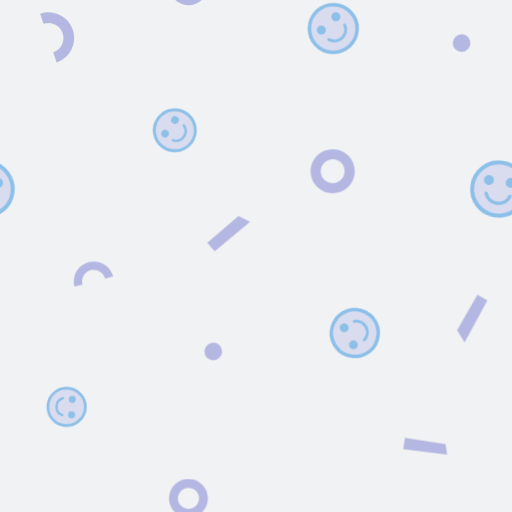
t = 0.00 s
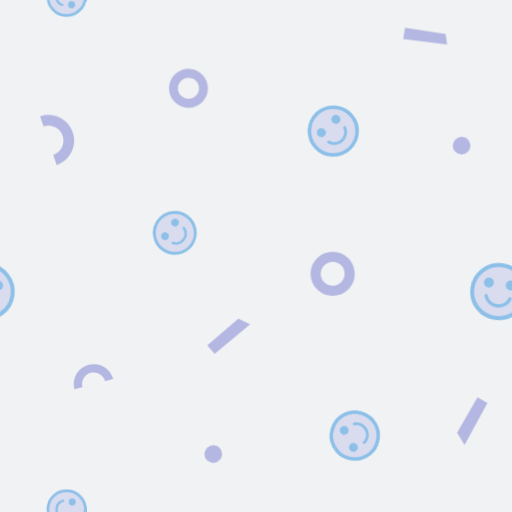
t = 1.05 s
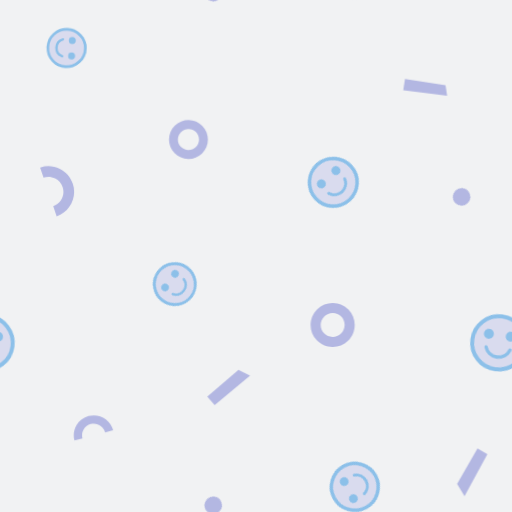
t = 1.58 s
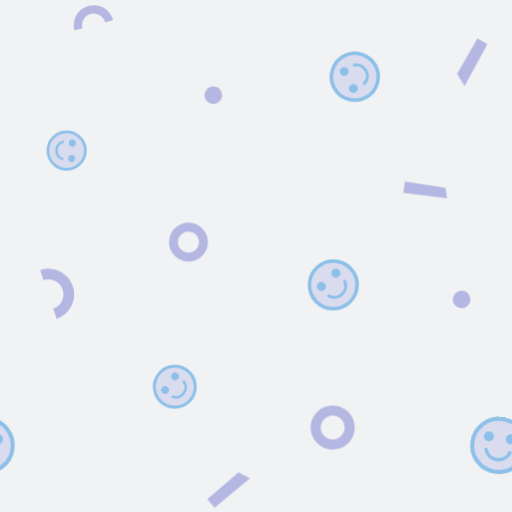
t = 2.63 s
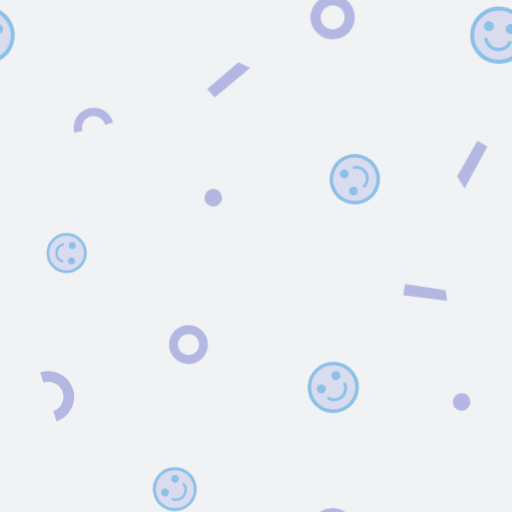
t = 3.68 s
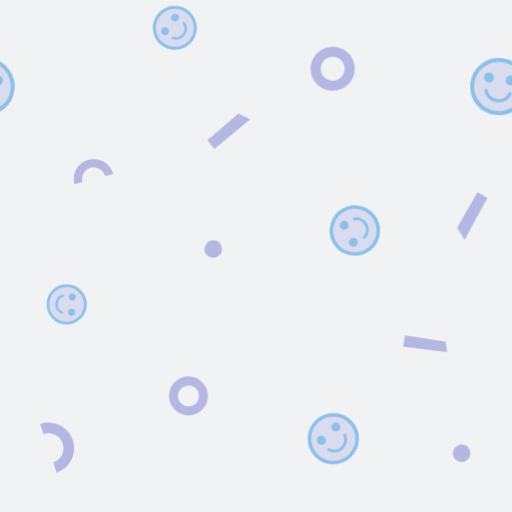
t = 4.21 s

The animated SVG that drew these frames (rendered in a browser with its animation timeline set to each time). Animation: 1 CSS @keyframes rule; one cycle of 5.26 s, repeats indefinitely.

<?xml version="1.0" encoding="utf-8"?>
<svg xmlns="http://www.w3.org/2000/svg" xmlns:xlink="http://www.w3.org/1999/xlink" style="background: rgb(241, 242, 243); display: block; position: relative; shape-rendering: auto;" width="248" height="248" preserveAspectRatio="xMidYMid" viewBox="0 0 248 248"><g transform="scale(0.97)" data-fill="c2" style="fill: rgb(140, 192, 233);">


<defs><g id="id-0.24633060483654057" data-fill="c2" style="fill: rgb(140, 192, 233);"><!--Generator: Adobe Illustrator 21.0.0, SVG Export Plug-In . SVG Version: 6.00 Build 0)--><style type="text/css" data-fill="c2" style="fill: rgb(140, 192, 233);">.st17,.st18{fill:#e0e0e0;stroke:#000;stroke-width:6;stroke-miterlimit:10}.st18{fill:none;stroke-width:5;stroke-linecap:round}</style><circle class="st17" cx="50" cy="50" r="40" data-fill="c1" data-stroke="c2" style="fill: rgb(217, 219, 238); stroke: rgb(140, 192, 233);"></circle><circle cx="33.5" cy="38.4" r="7.5" data-fill="c2" style="fill: rgb(140, 192, 233);"></circle><circle cx="66.5" cy="38.4" r="7.5" data-fill="c2" style="fill: rgb(140, 192, 233);"></circle><path class="st18" d="M31.9,58.6c2.6,7.6,9.7,13,18.1,13s15.6-5.4,18.1-13" data-stroke="c2" style="stroke: rgb(140, 192, 233);"></path><metadata xmlns:d="https://loading.io/stock/" data-fill="c2" style="fill: rgb(140, 192, 233);"><d:name data-fill="c2" style="fill: rgb(140, 192, 233);">smile face</d:name><d:tags data-fill="c2" style="fill: rgb(140, 192, 233);">feeling,emotion,happy,smile face,rf</d:tags><d:license data-fill="c2" style="fill: rgb(140, 192, 233);">by</d:license><d:slug data-fill="c2" style="fill: rgb(140, 192, 233);">aczhzh</d:slug></metadata></g></defs>

<!-- Generator: Adobe Illustrator 21.0.0, SVG Export Plug-In . SVG Version: 6.00 Build 0)  -->


















<g data-idx="0" data-dup="" dx="-128" dy="-384" style="transform-origin: -43.697px -289.235px; animation: 5.26316s linear 0s infinite normal forwards running move-ttb-cee448c5-228e-47ce-b9f7-1f8e955f0fff;"><g transform="translate(-128,-384)"><polygon fill="#B3B4B4" points="95.261,98.953 73.345,96.2 74.22,90.577 94.461,93.724 " data-fill="c3" style="fill: rgb(179, 183, 226);"></polygon></g></g><g data-idx="0" data-dup="" dx="128" dy="-384" style="transform-origin: 212.303px -289.235px; animation: 5.26316s linear 0s infinite normal forwards running move-ttb-cee448c5-228e-47ce-b9f7-1f8e955f0fff;"><g transform="translate(128,-384)"><polygon fill="#B3B4B4" points="95.261,98.953 73.345,96.2 74.22,90.577 94.461,93.724 " data-fill="c3" style="fill: rgb(179, 183, 226);"></polygon></g></g><g data-idx="1" data-dup="" dx="-128" dy="-384" style="transform-origin: -89.899px -170.528px; animation: 5.26316s linear 0s infinite normal forwards running move-ttb-cee448c5-228e-47ce-b9f7-1f8e955f0fff;"><g transform="translate(-128,-384)"><path fill="#B3B4B4" d="M38.105,224.49c-0.05,0-0.099,0-0.149-0.001c-2.943-0.039-5.694-1.221-7.748-3.33
	c-4.239-4.352-4.147-11.342,0.205-15.581c2.108-2.054,4.884-3.157,7.833-3.124c2.943,0.039,5.694,1.222,7.748,3.33
	c4.239,4.352,4.147,11.342-0.205,15.58C43.716,223.383,40.992,224.49,38.105,224.49z M38.098,207.494
	c-1.567,0-3.044,0.6-4.169,1.695c-2.361,2.3-2.411,6.092-0.111,8.453c1.114,1.144,2.607,1.785,4.204,1.806
	c1.609,0.014,3.106-0.581,4.25-1.695c2.361-2.3,2.411-6.092,0.112-8.453l0,0c-1.114-1.144-2.607-1.785-4.204-1.806
	C38.152,207.494,38.125,207.494,38.098,207.494z" data-fill="c3" style="fill: rgb(179, 183, 226);"></path></g></g><g data-idx="1" data-dup="" dx="128" dy="-384" style="transform-origin: 166.101px -170.528px; animation: 5.26316s linear 0s infinite normal forwards running move-ttb-cee448c5-228e-47ce-b9f7-1f8e955f0fff;"><g transform="translate(128,-384)"><path fill="#B3B4B4" d="M38.105,224.49c-0.05,0-0.099,0-0.149-0.001c-2.943-0.039-5.694-1.221-7.748-3.33
	c-4.239-4.352-4.147-11.342,0.205-15.581c2.108-2.054,4.884-3.157,7.833-3.124c2.943,0.039,5.694,1.222,7.748,3.33
	c4.239,4.352,4.147,11.342-0.205,15.58C43.716,223.383,40.992,224.49,38.105,224.49z M38.098,207.494
	c-1.567,0-3.044,0.6-4.169,1.695c-2.361,2.3-2.411,6.092-0.111,8.453c1.114,1.144,2.607,1.785,4.204,1.806
	c1.609,0.014,3.106-0.581,4.25-1.695c2.361-2.3,2.411-6.092,0.112-8.453l0,0c-1.114-1.144-2.607-1.785-4.204-1.806
	C38.152,207.494,38.125,207.494,38.098,207.494z" data-fill="c3" style="fill: rgb(179, 183, 226);"></path></g></g><g data-idx="2" data-dup="" dx="-128" dy="-384" style="transform-origin: 106.49px -336.499px; animation: 5.26316s linear 0s infinite normal forwards running move-ttb-cee448c5-228e-47ce-b9f7-1f8e955f0fff;"><g transform="translate(-128,-384)"><ellipse transform="matrix(0.7249 -0.6888 0.6888 0.7249 31.7828 174.5914)" fill="#B3B4B4" cx="234.5" cy="47.5" rx="4.4" ry="4.4" data-fill="c3" style="fill: rgb(179, 183, 226);"></ellipse></g></g><g data-idx="2" data-dup="" dx="128" dy="-384" style="transform-origin: 362.49px -336.499px; animation: 5.26316s linear 0s infinite normal forwards running move-ttb-cee448c5-228e-47ce-b9f7-1f8e955f0fff;"><g transform="translate(128,-384)"><ellipse transform="matrix(0.7249 -0.6888 0.6888 0.7249 31.7828 174.5914)" fill="#B3B4B4" cx="234.5" cy="47.5" rx="4.4" ry="4.4" data-fill="c3" style="fill: rgb(179, 183, 226);"></ellipse></g></g><g data-idx="3" data-dup="" dx="-128" dy="-384" style="transform-origin: 28.5333px -237.347px; animation: 5.26316s linear 0s infinite normal forwards running move-ttb-cee448c5-228e-47ce-b9f7-1f8e955f0fff;"><g transform="translate(-128,-384)"><path fill="#B3B4B4" d="M156.299,159.176l-1.714-5.053c3.929-1.333,6.042-5.614,4.709-9.543c-0.645-1.903-1.994-3.442-3.796-4.331
	c-1.803-0.89-3.844-1.024-5.747-0.378l-1.714-5.053c3.254-1.103,6.741-0.874,9.822,0.646c3.08,1.52,5.385,4.149,6.488,7.402
	C166.625,149.582,163.015,156.898,156.299,159.176z" data-fill="c3" style="fill: rgb(179, 183, 226);"></path></g></g><g data-idx="3" data-dup="" dx="128" dy="-384" style="transform-origin: 284.533px -237.347px; animation: 5.26316s linear 0s infinite normal forwards running move-ttb-cee448c5-228e-47ce-b9f7-1f8e955f0fff;"><g transform="translate(128,-384)"><path fill="#B3B4B4" d="M156.299,159.176l-1.714-5.053c3.929-1.333,6.042-5.614,4.709-9.543c-0.645-1.903-1.994-3.442-3.796-4.331
	c-1.803-0.89-3.844-1.024-5.747-0.378l-1.714-5.053c3.254-1.103,6.741-0.874,9.822,0.646c3.08,1.52,5.385,4.149,6.488,7.402
	C166.625,149.582,163.015,156.898,156.299,159.176z" data-fill="c3" style="fill: rgb(179, 183, 226);"></path></g></g><g data-idx="4" data-dup="" dx="-128" dy="-384" style="transform-origin: -25.5058px -234.505px; animation: 5.26316s linear 0s infinite normal forwards running move-ttb-cee448c5-228e-47ce-b9f7-1f8e955f0fff;"><g transform="translate(-128,-384)"><ellipse transform="matrix(0.7249 -0.6888 0.6888 0.7249 -74.7837 111.7244)" fill="#B3B4B4" cx="102.5" cy="149.5" rx="4.4" ry="4.4" data-fill="c3" style="fill: rgb(179, 183, 226);"></ellipse></g></g><g data-idx="4" data-dup="" dx="128" dy="-384" style="transform-origin: 230.494px -234.505px; animation: 5.26316s linear 0s infinite normal forwards running move-ttb-cee448c5-228e-47ce-b9f7-1f8e955f0fff;"><g transform="translate(128,-384)"><ellipse transform="matrix(0.7249 -0.6888 0.6888 0.7249 -74.7837 111.7244)" fill="#B3B4B4" cx="102.5" cy="149.5" rx="4.4" ry="4.4" data-fill="c3" style="fill: rgb(179, 183, 226);"></ellipse></g></g><g data-idx="5" data-dup="" dx="-128" dy="-384" style="transform-origin: 114.171px -139.309px; animation: 5.26316s linear 0s infinite normal forwards running move-ttb-cee448c5-228e-47ce-b9f7-1f8e955f0fff;"><g transform="translate(-128,-384)"><polygon fill="#B3B4B4" points="231.486,249.178 247.065,235.877 252.857,238.786 235.18,253.505 " data-fill="c3" style="fill: rgb(179, 183, 226);"></polygon></g></g><g data-idx="5" data-dup="" dx="128" dy="-384" style="transform-origin: 370.171px -139.309px; animation: 5.26316s linear 0s infinite normal forwards running move-ttb-cee448c5-228e-47ce-b9f7-1f8e955f0fff;"><g transform="translate(128,-384)"><polygon fill="#B3B4B4" points="231.486,249.178 247.065,235.877 252.857,238.786 235.18,253.505 " data-fill="c3" style="fill: rgb(179, 183, 226);"></polygon></g></g><g data-idx="6" data-dup="" dx="-128" dy="-384" style="transform-origin: -20.197px -352.932px; animation: 5.26316s linear 0s infinite normal forwards running move-ttb-cee448c5-228e-47ce-b9f7-1f8e955f0fff;"><g transform="translate(-128,-384)"><polygon fill="#B3B4B4" points="115.367,21.954 103.961,43.014 100.239,36.891 110.431,19.123 " data-fill="c3" style="fill: rgb(179, 183, 226);"></polygon></g></g><g data-idx="6" data-dup="" dx="128" dy="-384" style="transform-origin: 235.803px -352.932px; animation: 5.26316s linear 0s infinite normal forwards running move-ttb-cee448c5-228e-47ce-b9f7-1f8e955f0fff;"><g transform="translate(128,-384)"><polygon fill="#B3B4B4" points="115.367,21.954 103.961,43.014 100.239,36.891 110.431,19.123 " data-fill="c3" style="fill: rgb(179, 183, 226);"></polygon></g></g><g data-idx="7" data-dup="" dx="-128" dy="-384" style="transform-origin: 94.1px -263.15px; animation: 5.26316s linear 0s infinite normal forwards running move-ttb-cee448c5-228e-47ce-b9f7-1f8e955f0fff;"><g transform="translate(-128,-384)"><path fill="#B3B4B4" d="M222.104,130.57c-0.044,0-0.088,0-0.132-0.001c-2.596-0.034-5.024-1.077-6.835-2.937
	c-3.74-3.84-3.659-10.006,0.181-13.746c1.86-1.812,4.308-2.785,6.91-2.756c2.596,0.034,5.024,1.078,6.835,2.938
	c3.74,3.839,3.659,10.006-0.181,13.745C227.054,129.594,224.651,130.57,222.104,130.57z M222.099,115.576
	c-1.382,0-2.686,0.53-3.678,1.496c-2.083,2.029-2.127,5.374-0.098,7.458c0.983,1.009,2.3,1.575,3.708,1.594
	c1.42,0.013,2.74-0.512,3.749-1.495c2.083-2.029,2.127-5.374,0.098-7.457l0,0c-0.983-1.009-2.3-1.575-3.708-1.594
	C222.146,115.576,222.122,115.576,222.099,115.576z" data-fill="c3" style="fill: rgb(179, 183, 226);"></path></g></g><g data-idx="7" data-dup="" dx="128" dy="-384" style="transform-origin: 350.1px -263.15px; animation: 5.26316s linear 0s infinite normal forwards running move-ttb-cee448c5-228e-47ce-b9f7-1f8e955f0fff;"><g transform="translate(128,-384)"><path fill="#B3B4B4" d="M222.104,130.57c-0.044,0-0.088,0-0.132-0.001c-2.596-0.034-5.024-1.077-6.835-2.937
	c-3.74-3.84-3.659-10.006,0.181-13.746c1.86-1.812,4.308-2.785,6.91-2.756c2.596,0.034,5.024,1.078,6.835,2.938
	c3.74,3.839,3.659,10.006-0.181,13.745C227.054,129.594,224.651,130.57,222.104,130.57z M222.099,115.576
	c-1.382,0-2.686,0.53-3.678,1.496c-2.083,2.029-2.127,5.374-0.098,7.458c0.983,1.009,2.3,1.575,3.708,1.594
	c1.42,0.013,2.74-0.512,3.749-1.495c2.083-2.029,2.127-5.374,0.098-7.457l0,0c-0.983-1.009-2.3-1.575-3.708-1.594
	C222.146,115.576,222.122,115.576,222.099,115.576z" data-fill="c3" style="fill: rgb(179, 183, 226);"></path></g></g><g data-idx="8" data-dup="" dx="-128" dy="-384" style="transform-origin: 46.6647px -375.158px; animation: 5.26316s linear 0s infinite normal forwards running move-ttb-cee448c5-228e-47ce-b9f7-1f8e955f0fff;"><g transform="translate(-128,-384)"><path fill="#B3B4B4" d="M184.509,10.022l-4.015,1.058c-0.822-3.122-4.032-4.993-7.154-4.17c-1.512,0.398-2.779,1.362-3.567,2.713
	c-0.788,1.352-1.003,2.929-0.603,4.44l-4.015,1.058c-0.681-2.585-0.315-5.28,1.031-7.589c1.346-2.309,3.511-3.956,6.096-4.637
	C177.619,1.489,183.103,4.687,184.509,10.022z" data-fill="c3" style="fill: rgb(179, 183, 226);"></path></g></g><g data-idx="8" data-dup="" dx="128" dy="-384" style="transform-origin: 302.665px -375.158px; animation: 5.26316s linear 0s infinite normal forwards running move-ttb-cee448c5-228e-47ce-b9f7-1f8e955f0fff;"><g transform="translate(128,-384)"><path fill="#B3B4B4" d="M184.509,10.022l-4.015,1.058c-0.822-3.122-4.032-4.993-7.154-4.17c-1.512,0.398-2.779,1.362-3.567,2.713
	c-0.788,1.352-1.003,2.929-0.603,4.44l-4.015,1.058c-0.681-2.585-0.315-5.28,1.031-7.589c1.346-2.309,3.511-3.956,6.096-4.637
	C177.619,1.489,183.103,4.687,184.509,10.022z" data-fill="c3" style="fill: rgb(179, 183, 226);"></path></g></g><g data-idx="9" data-dup="" dx="-128" dy="-384" style="transform-origin: -6.92412px -161.601px; animation: 5.26316s linear 0s infinite normal forwards running move-ttb-cee448c5-228e-47ce-b9f7-1f8e955f0fff;"><g transform="translate(-128,-384)"><g transform="matrix(0.9912 0.1325 -0.1325 0.9912 30.542 -14.083) translate(121.067,222.398) scale(0.6786666666666666)" data-fill="c2" style="fill: rgb(140, 192, 233);"><g data-icon="" transform="scale(0.49)" data-fill="c2" style="fill: rgb(140, 192, 233);">  <use xlink:href="#id-0.24633060483654057" x="-50" y="-50" data-fill="c2" style="fill: rgb(140, 192, 233);"></use>
</g></g></g></g><g data-idx="9" data-dup="" dx="128" dy="-384" style="transform-origin: 249.076px -161.601px; animation: 5.26316s linear 0s infinite normal forwards running move-ttb-cee448c5-228e-47ce-b9f7-1f8e955f0fff;"><g transform="translate(128,-384)"><g transform="matrix(0.9912 0.1325 -0.1325 0.9912 30.542 -14.083) translate(121.067,222.398) scale(0.6786666666666666)" data-fill="c2" style="fill: rgb(140, 192, 233);"><g data-icon="" transform="scale(0.49)" data-fill="c2" style="fill: rgb(140, 192, 233);">  <use xlink:href="#id-0.24633060483654057" x="-50" y="-50" data-fill="c2" style="fill: rgb(140, 192, 233);"></use>
</g></g></g></g><g data-idx="10" data-dup="" dx="-128" dy="-384" style="transform-origin: 33.2569px -308.826px; animation: 5.26316s linear 0s infinite normal forwards running move-ttb-cee448c5-228e-47ce-b9f7-1f8e955f0fff;"><g transform="translate(-128,-384)"><g transform="matrix(-0.0456 0.999 -0.999 -0.0456 243.7065 -82.5047) translate(161.268,75.17099999999999) scale(0.47706666666666664)" data-fill="c2" style="fill: rgb(140, 192, 233);"><g data-icon="" transform="scale(0.49)" data-fill="c2" style="fill: rgb(140, 192, 233);">  <use xlink:href="#id-0.24633060483654057" x="-50" y="-50" data-fill="c2" style="fill: rgb(140, 192, 233);"></use>
</g></g></g></g><g data-idx="10" data-dup="" dx="128" dy="-384" style="transform-origin: 289.257px -308.826px; animation: 5.26316s linear 0s infinite normal forwards running move-ttb-cee448c5-228e-47ce-b9f7-1f8e955f0fff;"><g transform="translate(128,-384)"><g transform="matrix(-0.0456 0.999 -0.999 -0.0456 243.7065 -82.5047) translate(161.268,75.17099999999999) scale(0.47706666666666664)" data-fill="c2" style="fill: rgb(140, 192, 233);"><g data-icon="" transform="scale(0.49)" data-fill="c2" style="fill: rgb(140, 192, 233);">  <use xlink:href="#id-0.24633060483654057" x="-50" y="-50" data-fill="c2" style="fill: rgb(140, 192, 233);"></use>
</g></g></g></g><g data-idx="11" data-dup="" dx="-128" dy="-384" style="transform-origin: 87.3082px -190.918px; animation: 5.26316s linear 0s infinite normal forwards running move-ttb-cee448c5-228e-47ce-b9f7-1f8e955f0fff;"><g transform="translate(-128,-384)"><g transform="matrix(0.5905 -0.8071 0.8071 0.5905 -67.6584 252.8308) translate(215.293,193.0815) scale(0.5214666666666667)" data-fill="c2" style="fill: rgb(140, 192, 233);"><g data-icon="" transform="scale(0.49)" data-fill="c2" style="fill: rgb(140, 192, 233);">  <use xlink:href="#id-0.24633060483654057" x="-50" y="-50" data-fill="c2" style="fill: rgb(140, 192, 233);"></use>
</g></g></g></g><g data-idx="11" data-dup="" dx="128" dy="-384" style="transform-origin: 343.308px -190.918px; animation: 5.26316s linear 0s infinite normal forwards running move-ttb-cee448c5-228e-47ce-b9f7-1f8e955f0fff;"><g transform="translate(128,-384)"><g transform="matrix(0.5905 -0.8071 0.8071 0.5905 -67.6584 252.8308) translate(215.293,193.0815) scale(0.5214666666666667)" data-fill="c2" style="fill: rgb(140, 192, 233);"><g data-icon="" transform="scale(0.49)" data-fill="c2" style="fill: rgb(140, 192, 233);">  <use xlink:href="#id-0.24633060483654057" x="-50" y="-50" data-fill="c2" style="fill: rgb(140, 192, 233);"></use>
</g></g></g></g><g data-idx="12" data-dup="" dx="-128" dy="-384" style="transform-origin: -78.8149px -345.696px; animation: 5.26316s linear 0s infinite normal forwards running move-ttb-cee448c5-228e-47ce-b9f7-1f8e955f0fff;"><g transform="translate(-128,-384)"><g transform="matrix(-0.4749 -0.8801 0.8801 -0.4749 38.8277 99.7848) translate(49.185,38.308499999999995) scale(0.5980444444444444)" data-fill="c2" style="fill: rgb(140, 192, 233);"><g data-icon="" transform="scale(0.49)" data-fill="c2" style="fill: rgb(140, 192, 233);">  <use xlink:href="#id-0.24633060483654057" x="-50" y="-50" data-fill="c2" style="fill: rgb(140, 192, 233);"></use>
</g></g></g></g><g data-idx="12" data-dup="" dx="128" dy="-384" style="transform-origin: 177.185px -345.696px; animation: 5.26316s linear 0s infinite normal forwards running move-ttb-cee448c5-228e-47ce-b9f7-1f8e955f0fff;"><g transform="translate(128,-384)"><g transform="matrix(-0.4749 -0.8801 0.8801 -0.4749 38.8277 99.7848) translate(49.185,38.308499999999995) scale(0.5980444444444444)" data-fill="c2" style="fill: rgb(140, 192, 233);"><g data-icon="" transform="scale(0.49)" data-fill="c2" style="fill: rgb(140, 192, 233);">  <use xlink:href="#id-0.24633060483654057" x="-50" y="-50" data-fill="c2" style="fill: rgb(140, 192, 233);"></use>
</g></g></g></g><g data-idx="13" data-dup="" dx="-128" dy="-384" style="transform-origin: -89.5674px -241.753px; animation: 5.26316s linear 0s infinite normal forwards running move-ttb-cee448c5-228e-47ce-b9f7-1f8e955f0fff;"><g transform="translate(-128,-384)"><g transform="matrix(0.7381 -0.6747 0.6747 0.7381 -85.9069 63.1885) translate(38.434,142.243) scale(0.607688888888889)" data-fill="c2" style="fill: rgb(140, 192, 233);"><g data-icon="" transform="scale(0.49)" data-fill="c2" style="fill: rgb(140, 192, 233);">  <use xlink:href="#id-0.24633060483654057" x="-50" y="-50" data-fill="c2" style="fill: rgb(140, 192, 233);"></use>
</g></g></g></g><g data-idx="13" data-dup="" dx="128" dy="-384" style="transform-origin: 166.433px -241.753px; animation: 5.26316s linear 0s infinite normal forwards running move-ttb-cee448c5-228e-47ce-b9f7-1f8e955f0fff;"><g transform="translate(128,-384)"><g transform="matrix(0.7381 -0.6747 0.6747 0.7381 -85.9069 63.1885) translate(38.434,142.243) scale(0.607688888888889)" data-fill="c2" style="fill: rgb(140, 192, 233);"><g data-icon="" transform="scale(0.49)" data-fill="c2" style="fill: rgb(140, 192, 233);">  <use xlink:href="#id-0.24633060483654057" x="-50" y="-50" data-fill="c2" style="fill: rgb(140, 192, 233);"></use>
</g></g></g></g><g data-idx="0" data-dup="" dx="-128" dy="-128" style="transform-origin: -43.697px -33.235px; animation: 5.26316s linear 0s infinite normal forwards running move-ttb-cee448c5-228e-47ce-b9f7-1f8e955f0fff;"><g transform="translate(-128,-128)"><polygon fill="#B3B4B4" points="95.261,98.953 73.345,96.2 74.22,90.577 94.461,93.724 " data-fill="c3" style="fill: rgb(179, 183, 226);"></polygon></g></g><g data-idx="0" data-dup="" dx="128" dy="-128" style="transform-origin: 212.303px -33.235px; animation: 5.26316s linear 0s infinite normal forwards running move-ttb-cee448c5-228e-47ce-b9f7-1f8e955f0fff;"><g transform="translate(128,-128)"><polygon fill="#B3B4B4" points="95.261,98.953 73.345,96.2 74.22,90.577 94.461,93.724 " data-fill="c3" style="fill: rgb(179, 183, 226);"></polygon></g></g><g data-idx="1" data-dup="" dx="-128" dy="-128" style="transform-origin: -89.899px 85.4716px; animation: 5.26316s linear 0s infinite normal forwards running move-ttb-cee448c5-228e-47ce-b9f7-1f8e955f0fff;"><g transform="translate(-128,-128)"><path fill="#B3B4B4" d="M38.105,224.49c-0.05,0-0.099,0-0.149-0.001c-2.943-0.039-5.694-1.221-7.748-3.33
	c-4.239-4.352-4.147-11.342,0.205-15.581c2.108-2.054,4.884-3.157,7.833-3.124c2.943,0.039,5.694,1.222,7.748,3.33
	c4.239,4.352,4.147,11.342-0.205,15.58C43.716,223.383,40.992,224.49,38.105,224.49z M38.098,207.494
	c-1.567,0-3.044,0.6-4.169,1.695c-2.361,2.3-2.411,6.092-0.111,8.453c1.114,1.144,2.607,1.785,4.204,1.806
	c1.609,0.014,3.106-0.581,4.25-1.695c2.361-2.3,2.411-6.092,0.112-8.453l0,0c-1.114-1.144-2.607-1.785-4.204-1.806
	C38.152,207.494,38.125,207.494,38.098,207.494z" data-fill="c3" style="fill: rgb(179, 183, 226);"></path></g></g><g data-idx="1" data-dup="" dx="128" dy="-128" style="transform-origin: 166.101px 85.4716px; animation: 5.26316s linear 0s infinite normal forwards running move-ttb-cee448c5-228e-47ce-b9f7-1f8e955f0fff;"><g transform="translate(128,-128)"><path fill="#B3B4B4" d="M38.105,224.49c-0.05,0-0.099,0-0.149-0.001c-2.943-0.039-5.694-1.221-7.748-3.33
	c-4.239-4.352-4.147-11.342,0.205-15.581c2.108-2.054,4.884-3.157,7.833-3.124c2.943,0.039,5.694,1.222,7.748,3.33
	c4.239,4.352,4.147,11.342-0.205,15.58C43.716,223.383,40.992,224.49,38.105,224.49z M38.098,207.494
	c-1.567,0-3.044,0.6-4.169,1.695c-2.361,2.3-2.411,6.092-0.111,8.453c1.114,1.144,2.607,1.785,4.204,1.806
	c1.609,0.014,3.106-0.581,4.25-1.695c2.361-2.3,2.411-6.092,0.112-8.453l0,0c-1.114-1.144-2.607-1.785-4.204-1.806
	C38.152,207.494,38.125,207.494,38.098,207.494z" data-fill="c3" style="fill: rgb(179, 183, 226);"></path></g></g><g data-idx="2" data-dup="" dx="-128" dy="-128" style="transform-origin: 106.49px -80.4995px; animation: 5.26316s linear 0s infinite normal forwards running move-ttb-cee448c5-228e-47ce-b9f7-1f8e955f0fff;"><g transform="translate(-128,-128)"><ellipse transform="matrix(0.7249 -0.6888 0.6888 0.7249 31.7828 174.5914)" fill="#B3B4B4" cx="234.5" cy="47.5" rx="4.4" ry="4.4" data-fill="c3" style="fill: rgb(179, 183, 226);"></ellipse></g></g><g data-idx="2" data-dup="" dx="128" dy="-128" style="transform-origin: 362.49px -80.4995px; animation: 5.26316s linear 0s infinite normal forwards running move-ttb-cee448c5-228e-47ce-b9f7-1f8e955f0fff;"><g transform="translate(128,-128)"><ellipse transform="matrix(0.7249 -0.6888 0.6888 0.7249 31.7828 174.5914)" fill="#B3B4B4" cx="234.5" cy="47.5" rx="4.4" ry="4.4" data-fill="c3" style="fill: rgb(179, 183, 226);"></ellipse></g></g><g data-idx="3" data-dup="" dx="-128" dy="-128" style="transform-origin: 28.5333px 18.653px; animation: 5.26316s linear 0s infinite normal forwards running move-ttb-cee448c5-228e-47ce-b9f7-1f8e955f0fff;"><g transform="translate(-128,-128)"><path fill="#B3B4B4" d="M156.299,159.176l-1.714-5.053c3.929-1.333,6.042-5.614,4.709-9.543c-0.645-1.903-1.994-3.442-3.796-4.331
	c-1.803-0.89-3.844-1.024-5.747-0.378l-1.714-5.053c3.254-1.103,6.741-0.874,9.822,0.646c3.08,1.52,5.385,4.149,6.488,7.402
	C166.625,149.582,163.015,156.898,156.299,159.176z" data-fill="c3" style="fill: rgb(179, 183, 226);"></path></g></g><g data-idx="3" data-dup="" dx="128" dy="-128" style="transform-origin: 284.533px 18.653px; animation: 5.26316s linear 0s infinite normal forwards running move-ttb-cee448c5-228e-47ce-b9f7-1f8e955f0fff;"><g transform="translate(128,-128)"><path fill="#B3B4B4" d="M156.299,159.176l-1.714-5.053c3.929-1.333,6.042-5.614,4.709-9.543c-0.645-1.903-1.994-3.442-3.796-4.331
	c-1.803-0.89-3.844-1.024-5.747-0.378l-1.714-5.053c3.254-1.103,6.741-0.874,9.822,0.646c3.08,1.52,5.385,4.149,6.488,7.402
	C166.625,149.582,163.015,156.898,156.299,159.176z" data-fill="c3" style="fill: rgb(179, 183, 226);"></path></g></g><g data-idx="4" data-dup="" dx="-128" dy="-128" style="transform-origin: -25.5058px 21.4949px; animation: 5.26316s linear 0s infinite normal forwards running move-ttb-cee448c5-228e-47ce-b9f7-1f8e955f0fff;"><g transform="translate(-128,-128)"><ellipse transform="matrix(0.7249 -0.6888 0.6888 0.7249 -74.7837 111.7244)" fill="#B3B4B4" cx="102.5" cy="149.5" rx="4.4" ry="4.4" data-fill="c3" style="fill: rgb(179, 183, 226);"></ellipse></g></g><g data-idx="4" data-dup="" dx="128" dy="-128" style="transform-origin: 230.494px 21.4949px; animation: 5.26316s linear 0s infinite normal forwards running move-ttb-cee448c5-228e-47ce-b9f7-1f8e955f0fff;"><g transform="translate(128,-128)"><ellipse transform="matrix(0.7249 -0.6888 0.6888 0.7249 -74.7837 111.7244)" fill="#B3B4B4" cx="102.5" cy="149.5" rx="4.4" ry="4.4" data-fill="c3" style="fill: rgb(179, 183, 226);"></ellipse></g></g><g data-idx="5" data-dup="" dx="-128" dy="-128" style="transform-origin: 114.171px 116.691px; animation: 5.26316s linear 0s infinite normal forwards running move-ttb-cee448c5-228e-47ce-b9f7-1f8e955f0fff;"><g transform="translate(-128,-128)"><polygon fill="#B3B4B4" points="231.486,249.178 247.065,235.877 252.857,238.786 235.18,253.505 " data-fill="c3" style="fill: rgb(179, 183, 226);"></polygon></g></g><g data-idx="5" data-dup="" dx="128" dy="-128" style="transform-origin: 370.171px 116.691px; animation: 5.26316s linear 0s infinite normal forwards running move-ttb-cee448c5-228e-47ce-b9f7-1f8e955f0fff;"><g transform="translate(128,-128)"><polygon fill="#B3B4B4" points="231.486,249.178 247.065,235.877 252.857,238.786 235.18,253.505 " data-fill="c3" style="fill: rgb(179, 183, 226);"></polygon></g></g><g data-idx="6" data-dup="" dx="-128" dy="-128" style="transform-origin: -20.197px -96.9315px; animation: 5.26316s linear 0s infinite normal forwards running move-ttb-cee448c5-228e-47ce-b9f7-1f8e955f0fff;"><g transform="translate(-128,-128)"><polygon fill="#B3B4B4" points="115.367,21.954 103.961,43.014 100.239,36.891 110.431,19.123 " data-fill="c3" style="fill: rgb(179, 183, 226);"></polygon></g></g><g data-idx="6" data-dup="" dx="128" dy="-128" style="transform-origin: 235.803px -96.9315px; animation: 5.26316s linear 0s infinite normal forwards running move-ttb-cee448c5-228e-47ce-b9f7-1f8e955f0fff;"><g transform="translate(128,-128)"><polygon fill="#B3B4B4" points="115.367,21.954 103.961,43.014 100.239,36.891 110.431,19.123 " data-fill="c3" style="fill: rgb(179, 183, 226);"></polygon></g></g><g data-idx="7" data-dup="" dx="-128" dy="-128" style="transform-origin: 94.1px -7.15031px; animation: 5.26316s linear 0s infinite normal forwards running move-ttb-cee448c5-228e-47ce-b9f7-1f8e955f0fff;"><g transform="translate(-128,-128)"><path fill="#B3B4B4" d="M222.104,130.57c-0.044,0-0.088,0-0.132-0.001c-2.596-0.034-5.024-1.077-6.835-2.937
	c-3.74-3.84-3.659-10.006,0.181-13.746c1.86-1.812,4.308-2.785,6.91-2.756c2.596,0.034,5.024,1.078,6.835,2.938
	c3.74,3.839,3.659,10.006-0.181,13.745C227.054,129.594,224.651,130.57,222.104,130.57z M222.099,115.576
	c-1.382,0-2.686,0.53-3.678,1.496c-2.083,2.029-2.127,5.374-0.098,7.458c0.983,1.009,2.3,1.575,3.708,1.594
	c1.42,0.013,2.74-0.512,3.749-1.495c2.083-2.029,2.127-5.374,0.098-7.457l0,0c-0.983-1.009-2.3-1.575-3.708-1.594
	C222.146,115.576,222.122,115.576,222.099,115.576z" data-fill="c3" style="fill: rgb(179, 183, 226);"></path></g></g><g data-idx="7" data-dup="" dx="128" dy="-128" style="transform-origin: 350.1px -7.15031px; animation: 5.26316s linear 0s infinite normal forwards running move-ttb-cee448c5-228e-47ce-b9f7-1f8e955f0fff;"><g transform="translate(128,-128)"><path fill="#B3B4B4" d="M222.104,130.57c-0.044,0-0.088,0-0.132-0.001c-2.596-0.034-5.024-1.077-6.835-2.937
	c-3.74-3.84-3.659-10.006,0.181-13.746c1.86-1.812,4.308-2.785,6.91-2.756c2.596,0.034,5.024,1.078,6.835,2.938
	c3.74,3.839,3.659,10.006-0.181,13.745C227.054,129.594,224.651,130.57,222.104,130.57z M222.099,115.576
	c-1.382,0-2.686,0.53-3.678,1.496c-2.083,2.029-2.127,5.374-0.098,7.458c0.983,1.009,2.3,1.575,3.708,1.594
	c1.42,0.013,2.74-0.512,3.749-1.495c2.083-2.029,2.127-5.374,0.098-7.457l0,0c-0.983-1.009-2.3-1.575-3.708-1.594
	C222.146,115.576,222.122,115.576,222.099,115.576z" data-fill="c3" style="fill: rgb(179, 183, 226);"></path></g></g><g data-idx="8" data-dup="" dx="-128" dy="-128" style="transform-origin: 46.6647px -119.158px; animation: 5.26316s linear 0s infinite normal forwards running move-ttb-cee448c5-228e-47ce-b9f7-1f8e955f0fff;"><g transform="translate(-128,-128)"><path fill="#B3B4B4" d="M184.509,10.022l-4.015,1.058c-0.822-3.122-4.032-4.993-7.154-4.17c-1.512,0.398-2.779,1.362-3.567,2.713
	c-0.788,1.352-1.003,2.929-0.603,4.44l-4.015,1.058c-0.681-2.585-0.315-5.28,1.031-7.589c1.346-2.309,3.511-3.956,6.096-4.637
	C177.619,1.489,183.103,4.687,184.509,10.022z" data-fill="c3" style="fill: rgb(179, 183, 226);"></path></g></g><g data-idx="8" data-dup="" dx="128" dy="-128" style="transform-origin: 302.665px -119.158px; animation: 5.26316s linear 0s infinite normal forwards running move-ttb-cee448c5-228e-47ce-b9f7-1f8e955f0fff;"><g transform="translate(128,-128)"><path fill="#B3B4B4" d="M184.509,10.022l-4.015,1.058c-0.822-3.122-4.032-4.993-7.154-4.17c-1.512,0.398-2.779,1.362-3.567,2.713
	c-0.788,1.352-1.003,2.929-0.603,4.44l-4.015,1.058c-0.681-2.585-0.315-5.28,1.031-7.589c1.346-2.309,3.511-3.956,6.096-4.637
	C177.619,1.489,183.103,4.687,184.509,10.022z" data-fill="c3" style="fill: rgb(179, 183, 226);"></path></g></g><g data-idx="9" data-dup="" dx="-128" dy="-128" style="transform-origin: -6.92412px 94.3993px; animation: 5.26316s linear 0s infinite normal forwards running move-ttb-cee448c5-228e-47ce-b9f7-1f8e955f0fff;"><g transform="translate(-128,-128)"><g transform="matrix(0.9912 0.1325 -0.1325 0.9912 30.542 -14.083) translate(121.067,222.398) scale(0.6786666666666666)" data-fill="c2" style="fill: rgb(140, 192, 233);"><g data-icon="" transform="scale(0.49)" data-fill="c2" style="fill: rgb(140, 192, 233);">  <use xlink:href="#id-0.24633060483654057" x="-50" y="-50" data-fill="c2" style="fill: rgb(140, 192, 233);"></use>
</g></g></g></g><g data-idx="9" data-dup="" dx="128" dy="-128" style="transform-origin: 249.076px 94.3993px; animation: 5.26316s linear 0s infinite normal forwards running move-ttb-cee448c5-228e-47ce-b9f7-1f8e955f0fff;"><g transform="translate(128,-128)"><g transform="matrix(0.9912 0.1325 -0.1325 0.9912 30.542 -14.083) translate(121.067,222.398) scale(0.6786666666666666)" data-fill="c2" style="fill: rgb(140, 192, 233);"><g data-icon="" transform="scale(0.49)" data-fill="c2" style="fill: rgb(140, 192, 233);">  <use xlink:href="#id-0.24633060483654057" x="-50" y="-50" data-fill="c2" style="fill: rgb(140, 192, 233);"></use>
</g></g></g></g><g data-idx="10" data-dup="" dx="-128" dy="-128" style="transform-origin: 33.2569px -52.8258px; animation: 5.26316s linear 0s infinite normal forwards running move-ttb-cee448c5-228e-47ce-b9f7-1f8e955f0fff;"><g transform="translate(-128,-128)"><g transform="matrix(-0.0456 0.999 -0.999 -0.0456 243.7065 -82.5047) translate(161.268,75.17099999999999) scale(0.47706666666666664)" data-fill="c2" style="fill: rgb(140, 192, 233);"><g data-icon="" transform="scale(0.49)" data-fill="c2" style="fill: rgb(140, 192, 233);">  <use xlink:href="#id-0.24633060483654057" x="-50" y="-50" data-fill="c2" style="fill: rgb(140, 192, 233);"></use>
</g></g></g></g><g data-idx="10" data-dup="" dx="128" dy="-128" style="transform-origin: 289.257px -52.8258px; animation: 5.26316s linear 0s infinite normal forwards running move-ttb-cee448c5-228e-47ce-b9f7-1f8e955f0fff;"><g transform="translate(128,-128)"><g transform="matrix(-0.0456 0.999 -0.999 -0.0456 243.7065 -82.5047) translate(161.268,75.17099999999999) scale(0.47706666666666664)" data-fill="c2" style="fill: rgb(140, 192, 233);"><g data-icon="" transform="scale(0.49)" data-fill="c2" style="fill: rgb(140, 192, 233);">  <use xlink:href="#id-0.24633060483654057" x="-50" y="-50" data-fill="c2" style="fill: rgb(140, 192, 233);"></use>
</g></g></g></g><g data-idx="11" data-dup="" dx="-128" dy="-128" style="transform-origin: 87.3082px 65.0824px; animation: 5.26316s linear 0s infinite normal forwards running move-ttb-cee448c5-228e-47ce-b9f7-1f8e955f0fff;"><g transform="translate(-128,-128)"><g transform="matrix(0.5905 -0.8071 0.8071 0.5905 -67.6584 252.8308) translate(215.293,193.0815) scale(0.5214666666666667)" data-fill="c2" style="fill: rgb(140, 192, 233);"><g data-icon="" transform="scale(0.49)" data-fill="c2" style="fill: rgb(140, 192, 233);">  <use xlink:href="#id-0.24633060483654057" x="-50" y="-50" data-fill="c2" style="fill: rgb(140, 192, 233);"></use>
</g></g></g></g><g data-idx="11" data-dup="" dx="128" dy="-128" style="transform-origin: 343.308px 65.0824px; animation: 5.26316s linear 0s infinite normal forwards running move-ttb-cee448c5-228e-47ce-b9f7-1f8e955f0fff;"><g transform="translate(128,-128)"><g transform="matrix(0.5905 -0.8071 0.8071 0.5905 -67.6584 252.8308) translate(215.293,193.0815) scale(0.5214666666666667)" data-fill="c2" style="fill: rgb(140, 192, 233);"><g data-icon="" transform="scale(0.49)" data-fill="c2" style="fill: rgb(140, 192, 233);">  <use xlink:href="#id-0.24633060483654057" x="-50" y="-50" data-fill="c2" style="fill: rgb(140, 192, 233);"></use>
</g></g></g></g><g data-idx="12" data-dup="" dx="-128" dy="-128" style="transform-origin: -78.8149px -89.6956px; animation: 5.26316s linear 0s infinite normal forwards running move-ttb-cee448c5-228e-47ce-b9f7-1f8e955f0fff;"><g transform="translate(-128,-128)"><g transform="matrix(-0.4749 -0.8801 0.8801 -0.4749 38.8277 99.7848) translate(49.185,38.308499999999995) scale(0.5980444444444444)" data-fill="c2" style="fill: rgb(140, 192, 233);"><g data-icon="" transform="scale(0.49)" data-fill="c2" style="fill: rgb(140, 192, 233);">  <use xlink:href="#id-0.24633060483654057" x="-50" y="-50" data-fill="c2" style="fill: rgb(140, 192, 233);"></use>
</g></g></g></g><g data-idx="12" data-dup="" dx="128" dy="-128" style="transform-origin: 177.185px -89.6956px; animation: 5.26316s linear 0s infinite normal forwards running move-ttb-cee448c5-228e-47ce-b9f7-1f8e955f0fff;"><g transform="translate(128,-128)"><g transform="matrix(-0.4749 -0.8801 0.8801 -0.4749 38.8277 99.7848) translate(49.185,38.308499999999995) scale(0.5980444444444444)" data-fill="c2" style="fill: rgb(140, 192, 233);"><g data-icon="" transform="scale(0.49)" data-fill="c2" style="fill: rgb(140, 192, 233);">  <use xlink:href="#id-0.24633060483654057" x="-50" y="-50" data-fill="c2" style="fill: rgb(140, 192, 233);"></use>
</g></g></g></g><g data-idx="13" data-dup="" dx="-128" dy="-128" style="transform-origin: -89.5674px 14.2466px; animation: 5.26316s linear 0s infinite normal forwards running move-ttb-cee448c5-228e-47ce-b9f7-1f8e955f0fff;"><g transform="translate(-128,-128)"><g transform="matrix(0.7381 -0.6747 0.6747 0.7381 -85.9069 63.1885) translate(38.434,142.243) scale(0.607688888888889)" data-fill="c2" style="fill: rgb(140, 192, 233);"><g data-icon="" transform="scale(0.49)" data-fill="c2" style="fill: rgb(140, 192, 233);">  <use xlink:href="#id-0.24633060483654057" x="-50" y="-50" data-fill="c2" style="fill: rgb(140, 192, 233);"></use>
</g></g></g></g><g data-idx="13" data-dup="" dx="128" dy="-128" style="transform-origin: 166.433px 14.2466px; animation: 5.26316s linear 0s infinite normal forwards running move-ttb-cee448c5-228e-47ce-b9f7-1f8e955f0fff;"><g transform="translate(128,-128)"><g transform="matrix(0.7381 -0.6747 0.6747 0.7381 -85.9069 63.1885) translate(38.434,142.243) scale(0.607688888888889)" data-fill="c2" style="fill: rgb(140, 192, 233);"><g data-icon="" transform="scale(0.49)" data-fill="c2" style="fill: rgb(140, 192, 233);">  <use xlink:href="#id-0.24633060483654057" x="-50" y="-50" data-fill="c2" style="fill: rgb(140, 192, 233);"></use>
</g></g></g></g><g data-idx="0" data-dup="" dx="-128" dy="128" style="transform-origin: -43.697px 222.765px; animation: 5.26316s linear 0s infinite normal forwards running move-ttb-cee448c5-228e-47ce-b9f7-1f8e955f0fff;"><g transform="translate(-128,128)"><polygon fill="#B3B4B4" points="95.261,98.953 73.345,96.2 74.22,90.577 94.461,93.724 " data-fill="c3" style="fill: rgb(179, 183, 226);"></polygon></g></g><g data-idx="0" data-dup="" dx="128" dy="128" style="transform-origin: 212.303px 222.765px; animation: 5.26316s linear 0s infinite normal forwards running move-ttb-cee448c5-228e-47ce-b9f7-1f8e955f0fff;"><g transform="translate(128,128)"><polygon fill="#B3B4B4" points="95.261,98.953 73.345,96.2 74.22,90.577 94.461,93.724 " data-fill="c3" style="fill: rgb(179, 183, 226);"></polygon></g></g><g data-idx="1" data-dup="" dx="-128" dy="128" style="transform-origin: -89.899px 341.472px; animation: 5.26316s linear 0s infinite normal forwards running move-ttb-cee448c5-228e-47ce-b9f7-1f8e955f0fff;"><g transform="translate(-128,128)"><path fill="#B3B4B4" d="M38.105,224.49c-0.05,0-0.099,0-0.149-0.001c-2.943-0.039-5.694-1.221-7.748-3.33
	c-4.239-4.352-4.147-11.342,0.205-15.581c2.108-2.054,4.884-3.157,7.833-3.124c2.943,0.039,5.694,1.222,7.748,3.33
	c4.239,4.352,4.147,11.342-0.205,15.58C43.716,223.383,40.992,224.49,38.105,224.49z M38.098,207.494
	c-1.567,0-3.044,0.6-4.169,1.695c-2.361,2.3-2.411,6.092-0.111,8.453c1.114,1.144,2.607,1.785,4.204,1.806
	c1.609,0.014,3.106-0.581,4.25-1.695c2.361-2.3,2.411-6.092,0.112-8.453l0,0c-1.114-1.144-2.607-1.785-4.204-1.806
	C38.152,207.494,38.125,207.494,38.098,207.494z" data-fill="c3" style="fill: rgb(179, 183, 226);"></path></g></g><g data-idx="1" data-dup="" dx="128" dy="128" style="transform-origin: 166.101px 341.472px; animation: 5.26316s linear 0s infinite normal forwards running move-ttb-cee448c5-228e-47ce-b9f7-1f8e955f0fff;"><g transform="translate(128,128)"><path fill="#B3B4B4" d="M38.105,224.49c-0.05,0-0.099,0-0.149-0.001c-2.943-0.039-5.694-1.221-7.748-3.33
	c-4.239-4.352-4.147-11.342,0.205-15.581c2.108-2.054,4.884-3.157,7.833-3.124c2.943,0.039,5.694,1.222,7.748,3.33
	c4.239,4.352,4.147,11.342-0.205,15.58C43.716,223.383,40.992,224.49,38.105,224.49z M38.098,207.494
	c-1.567,0-3.044,0.6-4.169,1.695c-2.361,2.3-2.411,6.092-0.111,8.453c1.114,1.144,2.607,1.785,4.204,1.806
	c1.609,0.014,3.106-0.581,4.25-1.695c2.361-2.3,2.411-6.092,0.112-8.453l0,0c-1.114-1.144-2.607-1.785-4.204-1.806
	C38.152,207.494,38.125,207.494,38.098,207.494z" data-fill="c3" style="fill: rgb(179, 183, 226);"></path></g></g><g data-idx="2" data-dup="" dx="-128" dy="128" style="transform-origin: 106.49px 175.501px; animation: 5.26316s linear 0s infinite normal forwards running move-ttb-cee448c5-228e-47ce-b9f7-1f8e955f0fff;"><g transform="translate(-128,128)"><ellipse transform="matrix(0.7249 -0.6888 0.6888 0.7249 31.7828 174.5914)" fill="#B3B4B4" cx="234.5" cy="47.5" rx="4.4" ry="4.4" data-fill="c3" style="fill: rgb(179, 183, 226);"></ellipse></g></g><g data-idx="2" data-dup="" dx="128" dy="128" style="transform-origin: 362.49px 175.501px; animation: 5.26316s linear 0s infinite normal forwards running move-ttb-cee448c5-228e-47ce-b9f7-1f8e955f0fff;"><g transform="translate(128,128)"><ellipse transform="matrix(0.7249 -0.6888 0.6888 0.7249 31.7828 174.5914)" fill="#B3B4B4" cx="234.5" cy="47.5" rx="4.4" ry="4.4" data-fill="c3" style="fill: rgb(179, 183, 226);"></ellipse></g></g><g data-idx="3" data-dup="" dx="-128" dy="128" style="transform-origin: 28.5333px 274.653px; animation: 5.26316s linear 0s infinite normal forwards running move-ttb-cee448c5-228e-47ce-b9f7-1f8e955f0fff;"><g transform="translate(-128,128)"><path fill="#B3B4B4" d="M156.299,159.176l-1.714-5.053c3.929-1.333,6.042-5.614,4.709-9.543c-0.645-1.903-1.994-3.442-3.796-4.331
	c-1.803-0.89-3.844-1.024-5.747-0.378l-1.714-5.053c3.254-1.103,6.741-0.874,9.822,0.646c3.08,1.52,5.385,4.149,6.488,7.402
	C166.625,149.582,163.015,156.898,156.299,159.176z" data-fill="c3" style="fill: rgb(179, 183, 226);"></path></g></g><g data-idx="3" data-dup="" dx="128" dy="128" style="transform-origin: 284.533px 274.653px; animation: 5.26316s linear 0s infinite normal forwards running move-ttb-cee448c5-228e-47ce-b9f7-1f8e955f0fff;"><g transform="translate(128,128)"><path fill="#B3B4B4" d="M156.299,159.176l-1.714-5.053c3.929-1.333,6.042-5.614,4.709-9.543c-0.645-1.903-1.994-3.442-3.796-4.331
	c-1.803-0.89-3.844-1.024-5.747-0.378l-1.714-5.053c3.254-1.103,6.741-0.874,9.822,0.646c3.08,1.52,5.385,4.149,6.488,7.402
	C166.625,149.582,163.015,156.898,156.299,159.176z" data-fill="c3" style="fill: rgb(179, 183, 226);"></path></g></g><g data-idx="4" data-dup="" dx="-128" dy="128" style="transform-origin: -25.5058px 277.495px; animation: 5.26316s linear 0s infinite normal forwards running move-ttb-cee448c5-228e-47ce-b9f7-1f8e955f0fff;"><g transform="translate(-128,128)"><ellipse transform="matrix(0.7249 -0.6888 0.6888 0.7249 -74.7837 111.7244)" fill="#B3B4B4" cx="102.5" cy="149.5" rx="4.4" ry="4.4" data-fill="c3" style="fill: rgb(179, 183, 226);"></ellipse></g></g><g data-idx="4" data-dup="" dx="128" dy="128" style="transform-origin: 230.494px 277.495px; animation: 5.26316s linear 0s infinite normal forwards running move-ttb-cee448c5-228e-47ce-b9f7-1f8e955f0fff;"><g transform="translate(128,128)"><ellipse transform="matrix(0.7249 -0.6888 0.6888 0.7249 -74.7837 111.7244)" fill="#B3B4B4" cx="102.5" cy="149.5" rx="4.4" ry="4.4" data-fill="c3" style="fill: rgb(179, 183, 226);"></ellipse></g></g><g data-idx="5" data-dup="" dx="-128" dy="128" style="transform-origin: 114.171px 372.691px; animation: 5.26316s linear 0s infinite normal forwards running move-ttb-cee448c5-228e-47ce-b9f7-1f8e955f0fff;"><g transform="translate(-128,128)"><polygon fill="#B3B4B4" points="231.486,249.178 247.065,235.877 252.857,238.786 235.18,253.505 " data-fill="c3" style="fill: rgb(179, 183, 226);"></polygon></g></g><g data-idx="5" data-dup="" dx="128" dy="128" style="transform-origin: 370.171px 372.691px; animation: 5.26316s linear 0s infinite normal forwards running move-ttb-cee448c5-228e-47ce-b9f7-1f8e955f0fff;"><g transform="translate(128,128)"><polygon fill="#B3B4B4" points="231.486,249.178 247.065,235.877 252.857,238.786 235.18,253.505 " data-fill="c3" style="fill: rgb(179, 183, 226);"></polygon></g></g><g data-idx="6" data-dup="" dx="-128" dy="128" style="transform-origin: -20.197px 159.069px; animation: 5.26316s linear 0s infinite normal forwards running move-ttb-cee448c5-228e-47ce-b9f7-1f8e955f0fff;"><g transform="translate(-128,128)"><polygon fill="#B3B4B4" points="115.367,21.954 103.961,43.014 100.239,36.891 110.431,19.123 " data-fill="c3" style="fill: rgb(179, 183, 226);"></polygon></g></g><g data-idx="6" data-dup="" dx="128" dy="128" style="transform-origin: 235.803px 159.069px; animation: 5.26316s linear 0s infinite normal forwards running move-ttb-cee448c5-228e-47ce-b9f7-1f8e955f0fff;"><g transform="translate(128,128)"><polygon fill="#B3B4B4" points="115.367,21.954 103.961,43.014 100.239,36.891 110.431,19.123 " data-fill="c3" style="fill: rgb(179, 183, 226);"></polygon></g></g><g data-idx="7" data-dup="" dx="-128" dy="128" style="transform-origin: 94.1px 248.85px; animation: 5.26316s linear 0s infinite normal forwards running move-ttb-cee448c5-228e-47ce-b9f7-1f8e955f0fff;"><g transform="translate(-128,128)"><path fill="#B3B4B4" d="M222.104,130.57c-0.044,0-0.088,0-0.132-0.001c-2.596-0.034-5.024-1.077-6.835-2.937
	c-3.74-3.84-3.659-10.006,0.181-13.746c1.86-1.812,4.308-2.785,6.91-2.756c2.596,0.034,5.024,1.078,6.835,2.938
	c3.74,3.839,3.659,10.006-0.181,13.745C227.054,129.594,224.651,130.57,222.104,130.57z M222.099,115.576
	c-1.382,0-2.686,0.53-3.678,1.496c-2.083,2.029-2.127,5.374-0.098,7.458c0.983,1.009,2.3,1.575,3.708,1.594
	c1.42,0.013,2.74-0.512,3.749-1.495c2.083-2.029,2.127-5.374,0.098-7.457l0,0c-0.983-1.009-2.3-1.575-3.708-1.594
	C222.146,115.576,222.122,115.576,222.099,115.576z" data-fill="c3" style="fill: rgb(179, 183, 226);"></path></g></g><g data-idx="7" data-dup="" dx="128" dy="128" style="transform-origin: 350.1px 248.85px; animation: 5.26316s linear 0s infinite normal forwards running move-ttb-cee448c5-228e-47ce-b9f7-1f8e955f0fff;"><g transform="translate(128,128)"><path fill="#B3B4B4" d="M222.104,130.57c-0.044,0-0.088,0-0.132-0.001c-2.596-0.034-5.024-1.077-6.835-2.937
	c-3.74-3.84-3.659-10.006,0.181-13.746c1.86-1.812,4.308-2.785,6.91-2.756c2.596,0.034,5.024,1.078,6.835,2.938
	c3.74,3.839,3.659,10.006-0.181,13.745C227.054,129.594,224.651,130.57,222.104,130.57z M222.099,115.576
	c-1.382,0-2.686,0.53-3.678,1.496c-2.083,2.029-2.127,5.374-0.098,7.458c0.983,1.009,2.3,1.575,3.708,1.594
	c1.42,0.013,2.74-0.512,3.749-1.495c2.083-2.029,2.127-5.374,0.098-7.457l0,0c-0.983-1.009-2.3-1.575-3.708-1.594
	C222.146,115.576,222.122,115.576,222.099,115.576z" data-fill="c3" style="fill: rgb(179, 183, 226);"></path></g></g><g data-idx="8" data-dup="" dx="-128" dy="128" style="transform-origin: 46.6647px 136.842px; animation: 5.26316s linear 0s infinite normal forwards running move-ttb-cee448c5-228e-47ce-b9f7-1f8e955f0fff;"><g transform="translate(-128,128)"><path fill="#B3B4B4" d="M184.509,10.022l-4.015,1.058c-0.822-3.122-4.032-4.993-7.154-4.17c-1.512,0.398-2.779,1.362-3.567,2.713
	c-0.788,1.352-1.003,2.929-0.603,4.44l-4.015,1.058c-0.681-2.585-0.315-5.28,1.031-7.589c1.346-2.309,3.511-3.956,6.096-4.637
	C177.619,1.489,183.103,4.687,184.509,10.022z" data-fill="c3" style="fill: rgb(179, 183, 226);"></path></g></g><g data-idx="8" data-dup="" dx="128" dy="128" style="transform-origin: 302.665px 136.842px; animation: 5.26316s linear 0s infinite normal forwards running move-ttb-cee448c5-228e-47ce-b9f7-1f8e955f0fff;"><g transform="translate(128,128)"><path fill="#B3B4B4" d="M184.509,10.022l-4.015,1.058c-0.822-3.122-4.032-4.993-7.154-4.17c-1.512,0.398-2.779,1.362-3.567,2.713
	c-0.788,1.352-1.003,2.929-0.603,4.44l-4.015,1.058c-0.681-2.585-0.315-5.28,1.031-7.589c1.346-2.309,3.511-3.956,6.096-4.637
	C177.619,1.489,183.103,4.687,184.509,10.022z" data-fill="c3" style="fill: rgb(179, 183, 226);"></path></g></g><g data-idx="9" data-dup="" dx="-128" dy="128" style="transform-origin: -6.92412px 350.399px; animation: 5.26316s linear 0s infinite normal forwards running move-ttb-cee448c5-228e-47ce-b9f7-1f8e955f0fff;"><g transform="translate(-128,128)"><g transform="matrix(0.9912 0.1325 -0.1325 0.9912 30.542 -14.083) translate(121.067,222.398) scale(0.6786666666666666)" data-fill="c2" style="fill: rgb(140, 192, 233);"><g data-icon="" transform="scale(0.49)" data-fill="c2" style="fill: rgb(140, 192, 233);">  <use xlink:href="#id-0.24633060483654057" x="-50" y="-50" data-fill="c2" style="fill: rgb(140, 192, 233);"></use>
</g></g></g></g><g data-idx="9" data-dup="" dx="128" dy="128" style="transform-origin: 249.076px 350.399px; animation: 5.26316s linear 0s infinite normal forwards running move-ttb-cee448c5-228e-47ce-b9f7-1f8e955f0fff;"><g transform="translate(128,128)"><g transform="matrix(0.9912 0.1325 -0.1325 0.9912 30.542 -14.083) translate(121.067,222.398) scale(0.6786666666666666)" data-fill="c2" style="fill: rgb(140, 192, 233);"><g data-icon="" transform="scale(0.49)" data-fill="c2" style="fill: rgb(140, 192, 233);">  <use xlink:href="#id-0.24633060483654057" x="-50" y="-50" data-fill="c2" style="fill: rgb(140, 192, 233);"></use>
</g></g></g></g><g data-idx="10" data-dup="" dx="-128" dy="128" style="transform-origin: 33.2569px 203.174px; animation: 5.26316s linear 0s infinite normal forwards running move-ttb-cee448c5-228e-47ce-b9f7-1f8e955f0fff;"><g transform="translate(-128,128)"><g transform="matrix(-0.0456 0.999 -0.999 -0.0456 243.7065 -82.5047) translate(161.268,75.17099999999999) scale(0.47706666666666664)" data-fill="c2" style="fill: rgb(140, 192, 233);"><g data-icon="" transform="scale(0.49)" data-fill="c2" style="fill: rgb(140, 192, 233);">  <use xlink:href="#id-0.24633060483654057" x="-50" y="-50" data-fill="c2" style="fill: rgb(140, 192, 233);"></use>
</g></g></g></g><g data-idx="10" data-dup="" dx="128" dy="128" style="transform-origin: 289.257px 203.174px; animation: 5.26316s linear 0s infinite normal forwards running move-ttb-cee448c5-228e-47ce-b9f7-1f8e955f0fff;"><g transform="translate(128,128)"><g transform="matrix(-0.0456 0.999 -0.999 -0.0456 243.7065 -82.5047) translate(161.268,75.17099999999999) scale(0.47706666666666664)" data-fill="c2" style="fill: rgb(140, 192, 233);"><g data-icon="" transform="scale(0.49)" data-fill="c2" style="fill: rgb(140, 192, 233);">  <use xlink:href="#id-0.24633060483654057" x="-50" y="-50" data-fill="c2" style="fill: rgb(140, 192, 233);"></use>
</g></g></g></g><g data-idx="11" data-dup="" dx="-128" dy="128" style="transform-origin: 87.3082px 321.082px; animation: 5.26316s linear 0s infinite normal forwards running move-ttb-cee448c5-228e-47ce-b9f7-1f8e955f0fff;"><g transform="translate(-128,128)"><g transform="matrix(0.5905 -0.8071 0.8071 0.5905 -67.6584 252.8308) translate(215.293,193.0815) scale(0.5214666666666667)" data-fill="c2" style="fill: rgb(140, 192, 233);"><g data-icon="" transform="scale(0.49)" data-fill="c2" style="fill: rgb(140, 192, 233);">  <use xlink:href="#id-0.24633060483654057" x="-50" y="-50" data-fill="c2" style="fill: rgb(140, 192, 233);"></use>
</g></g></g></g><g data-idx="11" data-dup="" dx="128" dy="128" style="transform-origin: 343.308px 321.082px; animation: 5.26316s linear 0s infinite normal forwards running move-ttb-cee448c5-228e-47ce-b9f7-1f8e955f0fff;"><g transform="translate(128,128)"><g transform="matrix(0.5905 -0.8071 0.8071 0.5905 -67.6584 252.8308) translate(215.293,193.0815) scale(0.5214666666666667)" data-fill="c2" style="fill: rgb(140, 192, 233);"><g data-icon="" transform="scale(0.49)" data-fill="c2" style="fill: rgb(140, 192, 233);">  <use xlink:href="#id-0.24633060483654057" x="-50" y="-50" data-fill="c2" style="fill: rgb(140, 192, 233);"></use>
</g></g></g></g><g data-idx="12" data-dup="" dx="-128" dy="128" style="transform-origin: -78.8149px 166.304px; animation: 5.26316s linear 0s infinite normal forwards running move-ttb-cee448c5-228e-47ce-b9f7-1f8e955f0fff;"><g transform="translate(-128,128)"><g transform="matrix(-0.4749 -0.8801 0.8801 -0.4749 38.8277 99.7848) translate(49.185,38.308499999999995) scale(0.5980444444444444)" data-fill="c2" style="fill: rgb(140, 192, 233);"><g data-icon="" transform="scale(0.49)" data-fill="c2" style="fill: rgb(140, 192, 233);">  <use xlink:href="#id-0.24633060483654057" x="-50" y="-50" data-fill="c2" style="fill: rgb(140, 192, 233);"></use>
</g></g></g></g><g data-idx="12" data-dup="" dx="128" dy="128" style="transform-origin: 177.185px 166.304px; animation: 5.26316s linear 0s infinite normal forwards running move-ttb-cee448c5-228e-47ce-b9f7-1f8e955f0fff;"><g transform="translate(128,128)"><g transform="matrix(-0.4749 -0.8801 0.8801 -0.4749 38.8277 99.7848) translate(49.185,38.308499999999995) scale(0.5980444444444444)" data-fill="c2" style="fill: rgb(140, 192, 233);"><g data-icon="" transform="scale(0.49)" data-fill="c2" style="fill: rgb(140, 192, 233);">  <use xlink:href="#id-0.24633060483654057" x="-50" y="-50" data-fill="c2" style="fill: rgb(140, 192, 233);"></use>
</g></g></g></g><g data-idx="13" data-dup="" dx="-128" dy="128" style="transform-origin: -89.5674px 270.247px; animation: 5.26316s linear 0s infinite normal forwards running move-ttb-cee448c5-228e-47ce-b9f7-1f8e955f0fff;"><g transform="translate(-128,128)"><g transform="matrix(0.7381 -0.6747 0.6747 0.7381 -85.9069 63.1885) translate(38.434,142.243) scale(0.607688888888889)" data-fill="c2" style="fill: rgb(140, 192, 233);"><g data-icon="" transform="scale(0.49)" data-fill="c2" style="fill: rgb(140, 192, 233);">  <use xlink:href="#id-0.24633060483654057" x="-50" y="-50" data-fill="c2" style="fill: rgb(140, 192, 233);"></use>
</g></g></g></g><g data-idx="13" data-dup="" dx="128" dy="128" style="transform-origin: 166.433px 270.247px; animation: 5.26316s linear 0s infinite normal forwards running move-ttb-cee448c5-228e-47ce-b9f7-1f8e955f0fff;"><g transform="translate(128,128)"><g transform="matrix(0.7381 -0.6747 0.6747 0.7381 -85.9069 63.1885) translate(38.434,142.243) scale(0.607688888888889)" data-fill="c2" style="fill: rgb(140, 192, 233);"><g data-icon="" transform="scale(0.49)" data-fill="c2" style="fill: rgb(140, 192, 233);">  <use xlink:href="#id-0.24633060483654057" x="-50" y="-50" data-fill="c2" style="fill: rgb(140, 192, 233);"></use>
</g></g></g></g></g><style id="move-ttb-cee448c5-228e-47ce-b9f7-1f8e955f0fff" data-anikit="">@keyframes move-ttb-cee448c5-228e-47ce-b9f7-1f8e955f0fff
{
  0% {
    transform: translate(0px,0px) rotate(0deg) scale(1,1) skewX(0deg) skewY(0deg);
  }
  40% {
    transform: translate(0px,102.4px) rotate(0deg) scale(1,1) skewX(0deg) skewY(0deg);
  }
  49.99999% {
    transform: translate(0px,127.99997px) rotate(0deg) scale(1,1) skewX(0deg) skewY(0deg);
  }
  50% {
    transform: translate(0px,-128px) rotate(0deg) scale(1,1) skewX(0deg) skewY(0deg);
  }
  50.00001% {
    transform: translate(0px,-127.99997px) rotate(0deg) scale(1,1) skewX(0deg) skewY(0deg);
  }
  60% {
    transform: translate(0px,-102.4px) rotate(0deg) scale(1,1) skewX(0deg) skewY(0deg);
  }
  100% {
    transform: translate(0px,0px) rotate(0deg) scale(1,1) skewX(0deg) skewY(0deg);
  }
}</style></svg>
